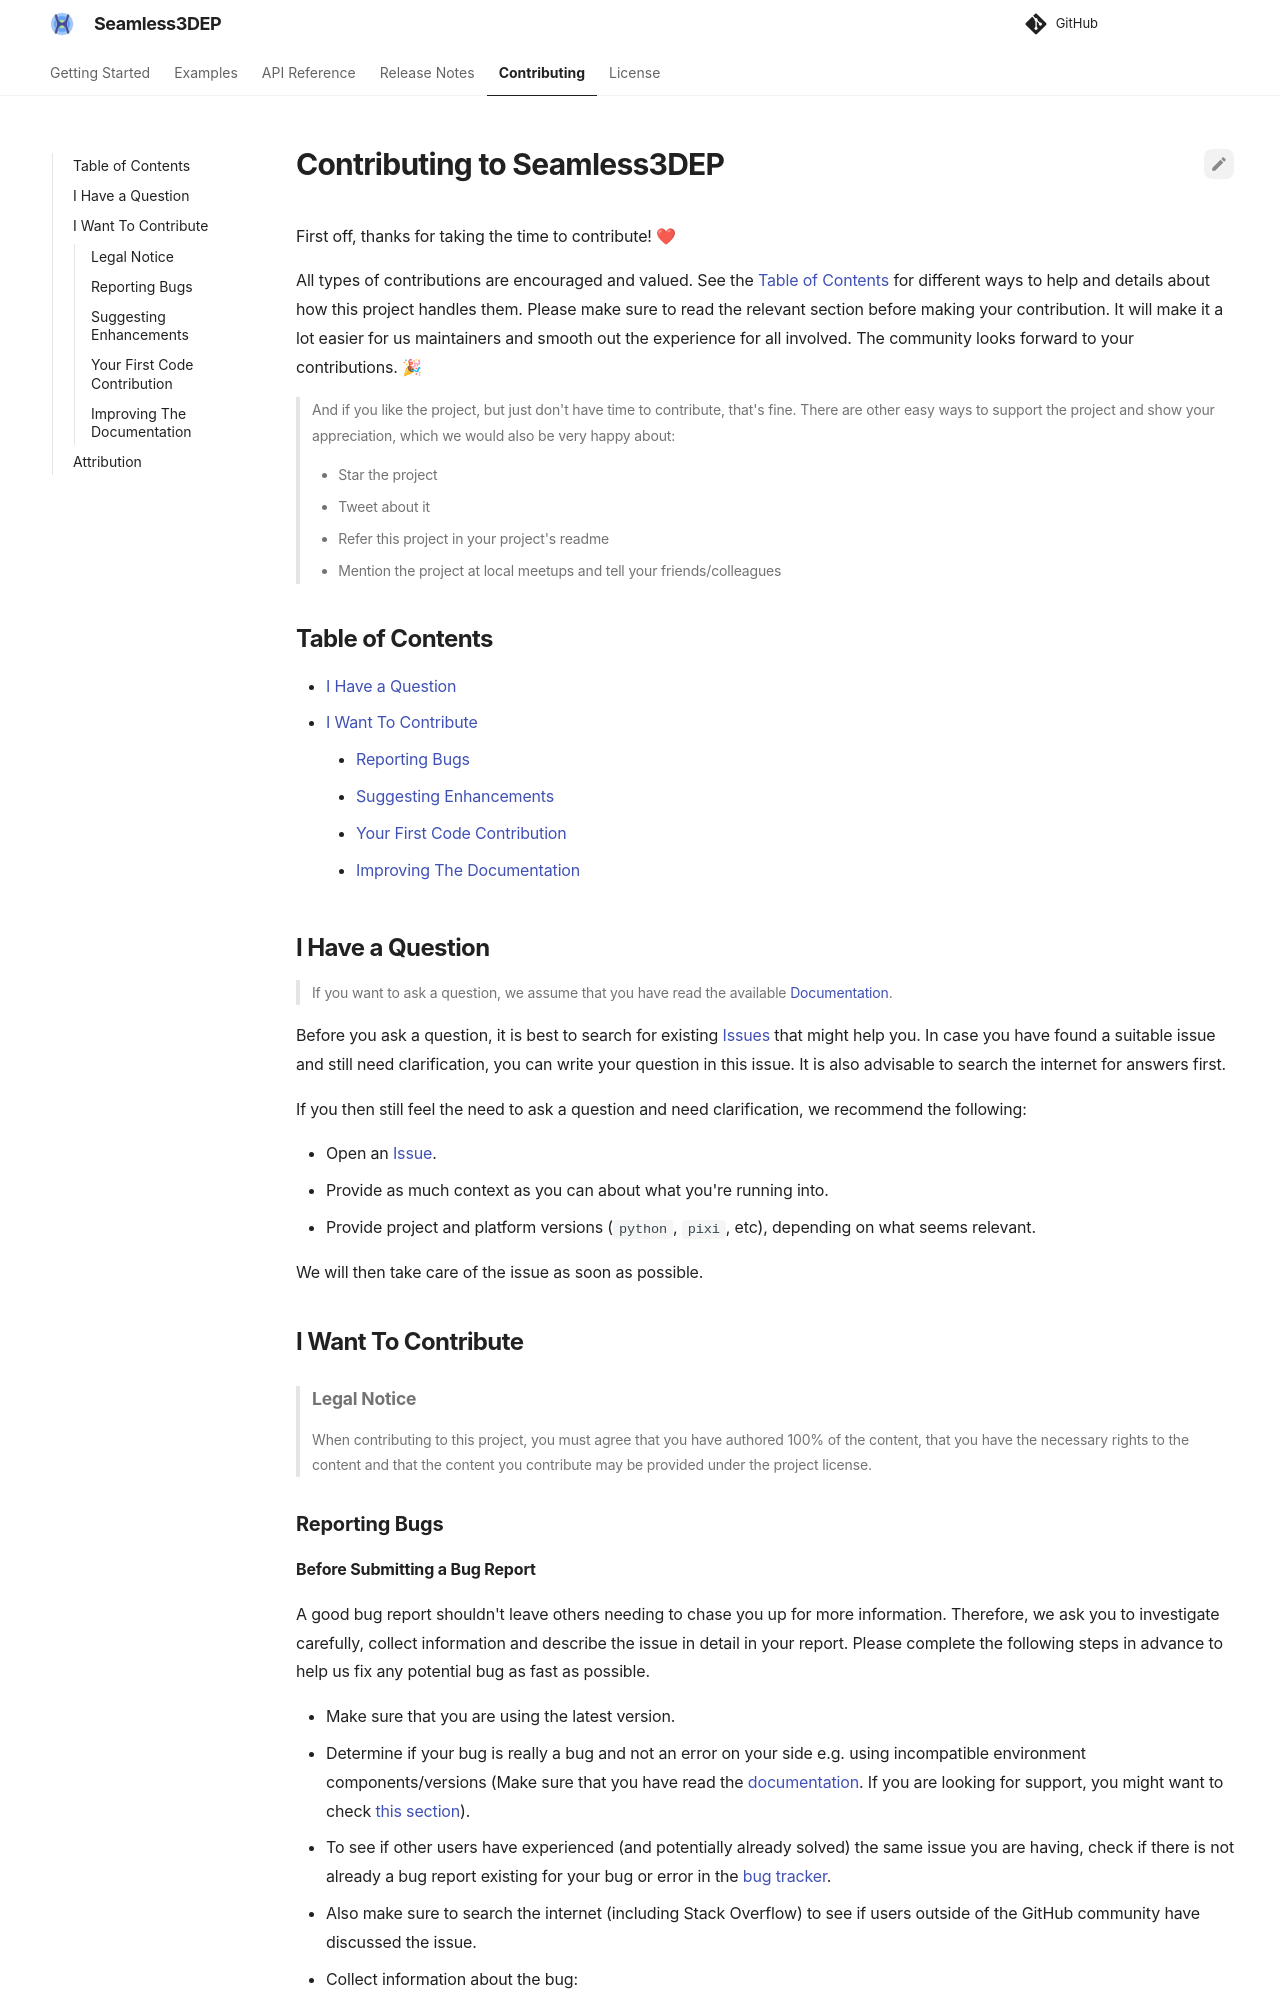

repository: hyriver/seamless-3dep · page: latest/CONTRIBUTING/index.html · generator: mkdocs

<!-- omit in toc -->

# Contributing to Seamless3DEP

First off, thanks for taking the time to contribute! ❤

All types of contributions are encouraged and valued. See the
[Table of Contents](#table-of-contents) for different ways to help and details about how
this project handles them. Please make sure to read the relevant section before making
your contribution. It will make it a lot easier for us maintainers and smooth out the
experience for all involved. The community looks forward to your contributions. 🎉

> And if you like the project, but just don't have time to contribute, that's fine.
> There are other easy ways to support the project and show your appreciation, which we
> would also be very happy about:
>
> - Star the project
> - Tweet about it
> - Refer this project in your project's readme
> - Mention the project at local meetups and tell your friends/colleagues

<!-- omit in toc -->

## Table of Contents

- [I Have a Question](#i-have-a-question)
- [I Want To Contribute](#i-want-to-contribute)
    - [Reporting Bugs](#reporting-bugs)
    - [Suggesting Enhancements](#suggesting-enhancements)
    - [Your First Code Contribution](#your-first-code-contribution)
    - [Improving The Documentation](#improving-the-documentation)

## I Have a Question

> If you want to ask a question, we assume that you have read the available
> [Documentation](https://docs.hyriver.io/seamless-3dep).

Before you ask a question, it is best to search for existing
[Issues](https://github.com/hyriver/seamless-3dep/issues) that might help you. In case
you have found a suitable issue and still need clarification, you can write your
question in this issue. It is also advisable to search the internet for answers first.

If you then still feel the need to ask a question and need clarification, we recommend
the following:

- Open an [Issue](https://github.com/hyriver/seamless-3dep/issues/new).
- Provide as much context as you can about what you're running into.
- Provide project and platform versions (`python`, `pixi`, etc), depending on what seems
    relevant.

We will then take care of the issue as soon as possible.

## I Want To Contribute

> ### Legal Notice <!-- omit in toc -->
>
> When contributing to this project, you must agree that you have authored 100% of the
> content, that you have the necessary rights to the content and that the content you
> contribute may be provided under the project license.

### Reporting Bugs

<!-- omit in toc -->
